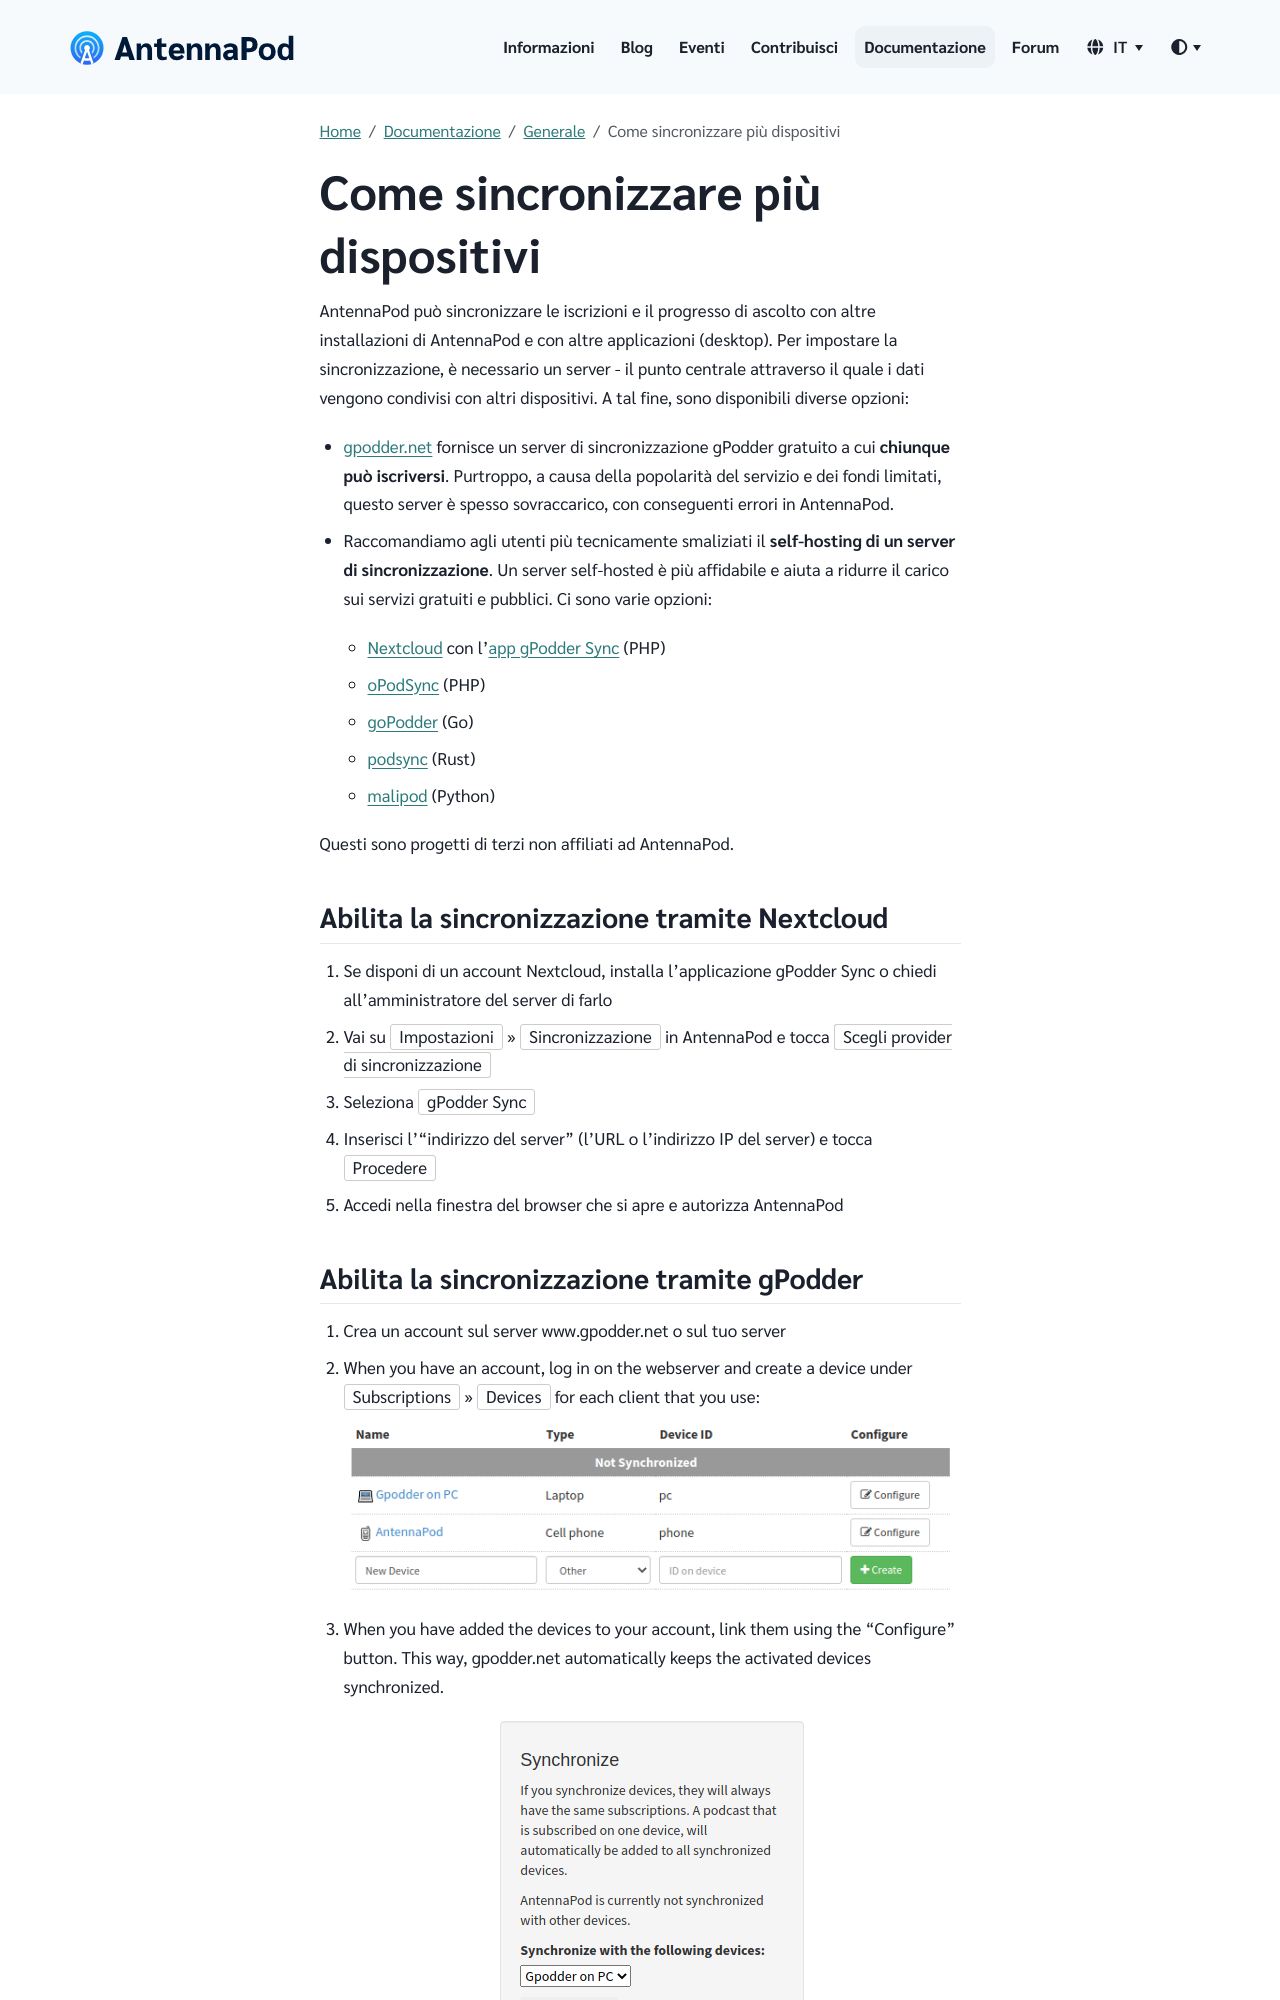

repository: AntennaPod/antennapod.github.io · page: it/documentation/general/synchronization.html · generator: jekyll

{% capture img-devices %} {% include image.html alt="


       devices
    
       "

loc="/assets/images/documentation" file="gpodder-devices.png" %} {% endcapture %}

{% capture img-synchronize %} {% include image.html alt="


       synchronize
    
       "

loc="/assets/images/documentation" file="gpodder-synchronize.png" %} {% endcapture %}

AntennaPod può sincronizzare le iscrizioni e il progresso di ascolto con altre installazioni di AntennaPod e con altre applicazioni (desktop). Per impostare la sincronizzazione, è necessario un server - il punto centrale attraverso il quale i dati vengono condivisi con altri dispositivi. A tal fine, sono disponibili diverse opzioni:

* [gpodder.net](https://gpodder.net/) fornisce un server di sincronizzazione gPodder gratuito a cui **chiunque può iscriversi**. Purtroppo, a causa della popolarità del servizio e dei fondi limitati, questo server è spesso sovraccarico, con conseguenti errori in AntennaPod.

* Raccomandiamo agli utenti più tecnicamente smaliziati il **self-hosting di un server di sincronizzazione**. Un server self-hosted è più affidabile e aiuta a ridurre il carico sui servizi gratuiti e pubblici. Ci sono varie opzioni:

   * [Nextcloud](https://nextcloud.com/install/#instructions-server) con l'[app gPodder Sync](https://apps.nextcloud.com/apps/gpoddersync) (PHP)

   * [oPodSync](https://github.com/kd2org/opodsync) (PHP)

   * [goPodder](https://github.com/cbrgm/gopodder) (Go)

   * [podsync](https://github.com/bobrippling/podsync) (Rust)

   * [malipod](https://github.com/eliassoares/malipod-selfhosted) (Python)

Questi sono progetti di terzi non affiliati ad AntennaPod.

## Abilita la sincronizzazione tramite Nextcloud

1. Se disponi di un account Nextcloud, installa l'applicazione gPodder Sync o chiedi all'amministratore del server di farlo

1. Vai su `Impostazioni` » `Sincronizzazione` in AntennaPod e tocca `Scegli provider di sincronizzazione`

1. Seleziona `gPodder Sync`

1. Inserisci l'"indirizzo del server" (l'URL o l'indirizzo IP del server) e tocca `Procedere`

1. Accedi nella finestra del browser che si apre e autorizza AntennaPod
